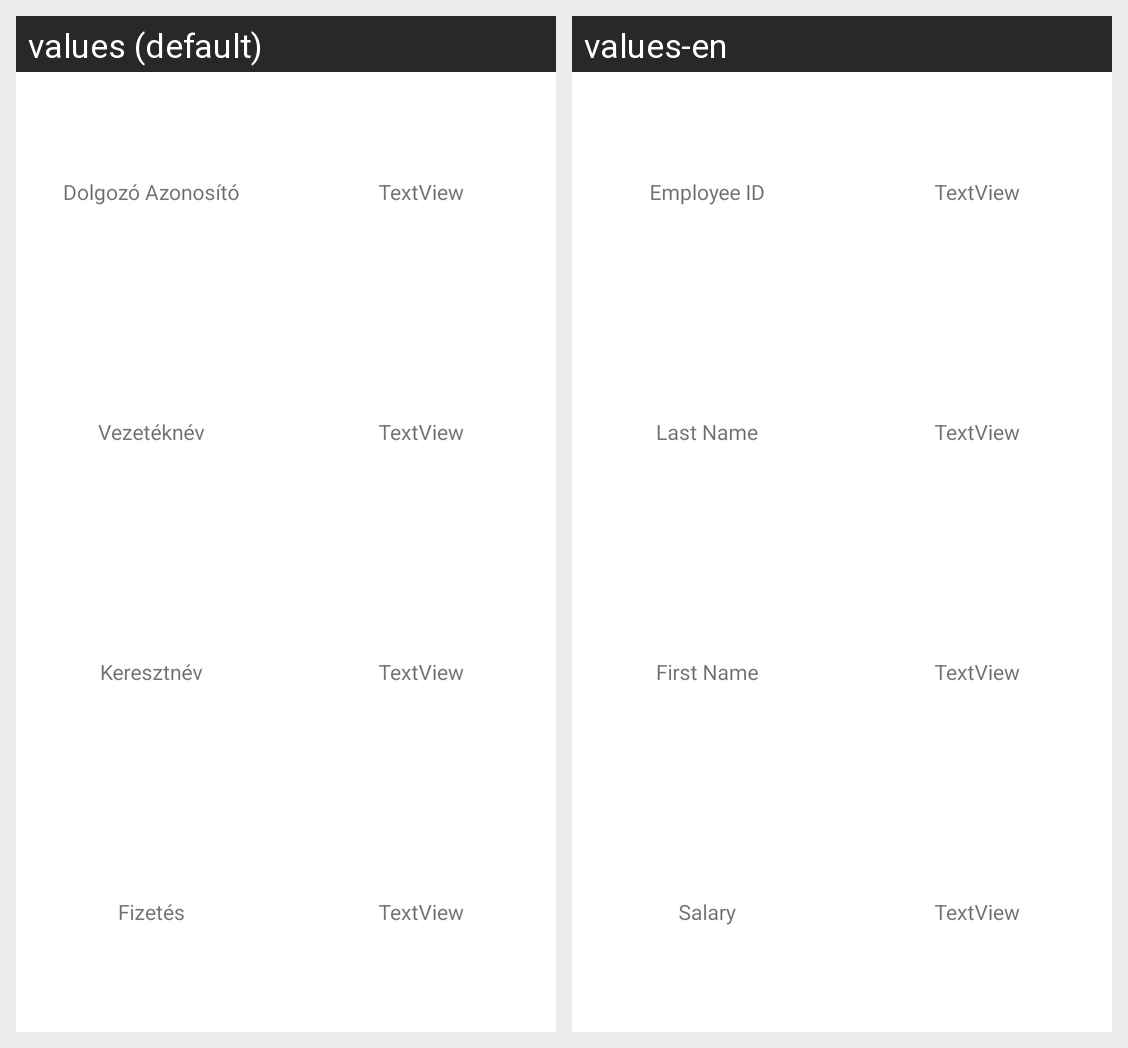

The same Android screen rendered under two of its app's locales, left to right. List the strings drawn on it with the default value and each locale's translation.
Android screen res/layout/activity_dolgozo_details.xml rendered under 2 locales, left to right: values (default), values-en. Device: Nexus 5 (rendered at 1080×1920; each locale shown at half size, 540×960, under a caption strip naming it); theme Theme.MobilprogramozasNappali2022.
Strings drawn on this screen, with the default value and each locale's value (text and hints the layout hard-codes, and strings that could not be matched under every locale, appear in the picture but are not listed):

azonosito
  values: Dolgozó Azonosító
  values-en: Employee ID

vezeteknev
  values: Vezetéknév
  values-en: Last Name

keresztnev
  values: Keresztnév
  values-en: First Name

fizetes
  values: Fizetés
  values-en: Salary
